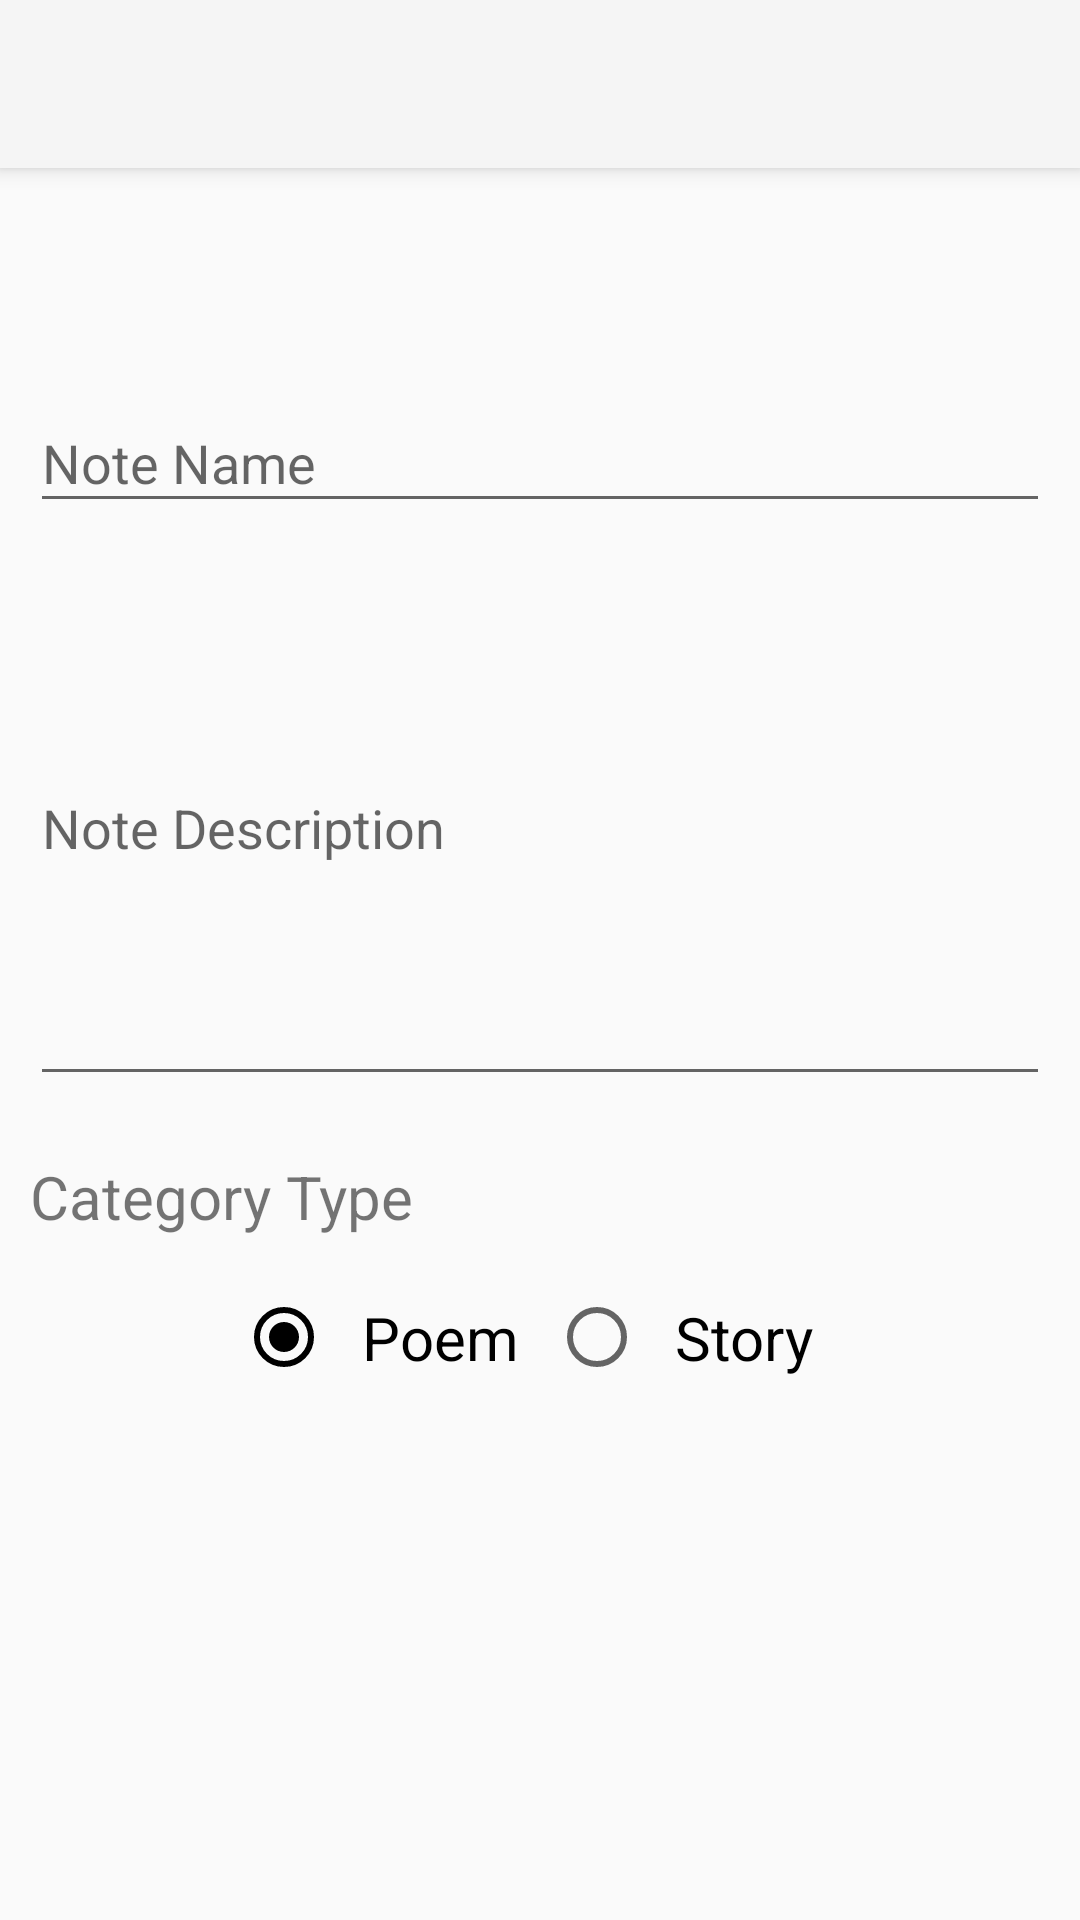

The Android layout XML behind this screen, and the referenced resources:
<!-- AndroidManifest.xml: activity theme AppTheme.NoActionBar -->
<!-- res/layout/activity_add_note.xml -->
<?xml version="1.0" encoding="utf-8"?>
<android.support.design.widget.CoordinatorLayout xmlns:android="http://schemas.android.com/apk/res/android"
    xmlns:app="http://schemas.android.com/apk/res-auto"
    xmlns:tools="http://schemas.android.com/tools"
    android:id="@+id/add_note_layout"
    android:layout_width="match_parent"
    android:layout_height="match_parent"
    tools:context="com.android.varnit.android_assignment.activity.AddNoteActivity">

    <android.support.design.widget.AppBarLayout
        android:layout_width="match_parent"
        android:layout_height="wrap_content"
        android:theme="@style/AppTheme.AppBarOverlay">

        <android.support.v7.widget.Toolbar
            android:id="@+id/toolbar"
            android:layout_width="match_parent"
            android:layout_height="?attr/actionBarSize"
            android:background="?attr/colorPrimary"
            app:theme="@style/ThemeToolbar" />

    </android.support.design.widget.AppBarLayout>

    <include layout="@layout/content_add_note" />

</android.support.design.widget.CoordinatorLayout>
<!-- res/layout/content_add_note.xml (included above) -->
<?xml version="1.0" encoding="utf-8"?>
<android.support.design.widget.CoordinatorLayout xmlns:android="http://schemas.android.com/apk/res/android"
    xmlns:tools="http://schemas.android.com/tools"
    android:layout_width="match_parent"
    android:layout_height="match_parent"
    xmlns:app="http://schemas.android.com/apk/res-auto"
    app:layout_behavior="@string/appbar_scrolling_view_behavior"
    tools:context="com.android.varnit.android_assignment.activity.AddNoteActivity"
    tools:showIn="@layout/activity_add_note">

    <LinearLayout
        android:layout_width="match_parent"
        android:layout_height="wrap_content"
        android:layout_marginTop="@dimen/toolbar_height"
        android:orientation="vertical"
        android:padding="@dimen/dimen_10dp">

        <android.support.design.widget.TextInputLayout
            android:id="@+id/note_name_layout"
            android:layout_width="match_parent"
            android:layout_height="wrap_content">

            <EditText
                android:id="@+id/note_name"
                android:layout_width="match_parent"
                android:layout_height="wrap_content"
                android:hint="@string/note_name"
                android:singleLine="true" />
        </android.support.design.widget.TextInputLayout>

        <android.support.design.widget.TextInputLayout
            android:id="@+id/note_description_layout"
            android:layout_width="match_parent"
            android:layout_height="wrap_content">

            <EditText
                android:id="@+id/note_description"
                android:layout_width="match_parent"
                android:layout_height="wrap_content"
                android:hint="@string/note_description"
                android:minHeight="@dimen/app_bar_height"
                android:singleLine="true" />
        </android.support.design.widget.TextInputLayout>

        <TextView
            android:layout_width="match_parent"
            android:layout_height="wrap_content"
            android:textSize="@dimen/dimen_20sp"
            android:text="@string/category_type"
            android:layout_marginTop="@dimen/dimen_20dp"/>
        <RadioGroup
            android:id="@+id/category_radio_group"
            android:layout_width="wrap_content"
            android:layout_height="wrap_content"
            android:orientation="horizontal"
            android:layout_marginTop="@dimen/dimen_10dp"
            android:layout_gravity="center">

            <android.support.v7.widget.AppCompatRadioButton
                android:id="@+id/poem_category"
                android:layout_width="wrap_content"
                android:layout_height="wrap_content"
                android:text="@string/poem_category"
                android:padding="@dimen/dimen_10dp"
                android:textSize="@dimen/dimen_20sp"
                android:checked="true"/>

            <android.support.v7.widget.AppCompatRadioButton
                android:id="@+id/story_category"
                android:layout_width="wrap_content"
                android:layout_height="wrap_content"
                android:text="@string/story_category"
                android:padding="@dimen/dimen_10dp"
                android:textSize="@dimen/dimen_20sp"/>
        </RadioGroup>
    </LinearLayout>

</android.support.design.widget.CoordinatorLayout>
<!-- resources referenced by this layout -->
<resources>
  <dimen name="app_bar_height">180dp</dimen>
  <dimen name="dimen_10dp">10dp</dimen>
  <dimen name="dimen_20dp">20dp</dimen>
  <dimen name="dimen_20sp">20sp</dimen>
  <dimen name="toolbar_height">56dp</dimen>
  <string name="category_type">Category Type</string>
  <string name="note_description">Note Description</string>
  <string name="note_name">Note Name</string>
  <string name="poem_category">Poem</string>
  <string name="story_category">Story</string>
  <style name="AppTheme.AppBarOverlay" parent="ThemeOverlay.AppCompat.Dark.ActionBar" />
  <style name="ThemeToolbar" parent="Theme.AppCompat.Light">
  
          
          <item name="colorControlNormal">@android:color/black</item>
  
          
          <item name="android:textColorSecondary">@android:color/black</item>
      </style>
  <style name="AppTheme.NoActionBar">
          <item name="windowActionBar">false</item>
          <item name="windowNoTitle">true</item>
      </style>
</resources>
